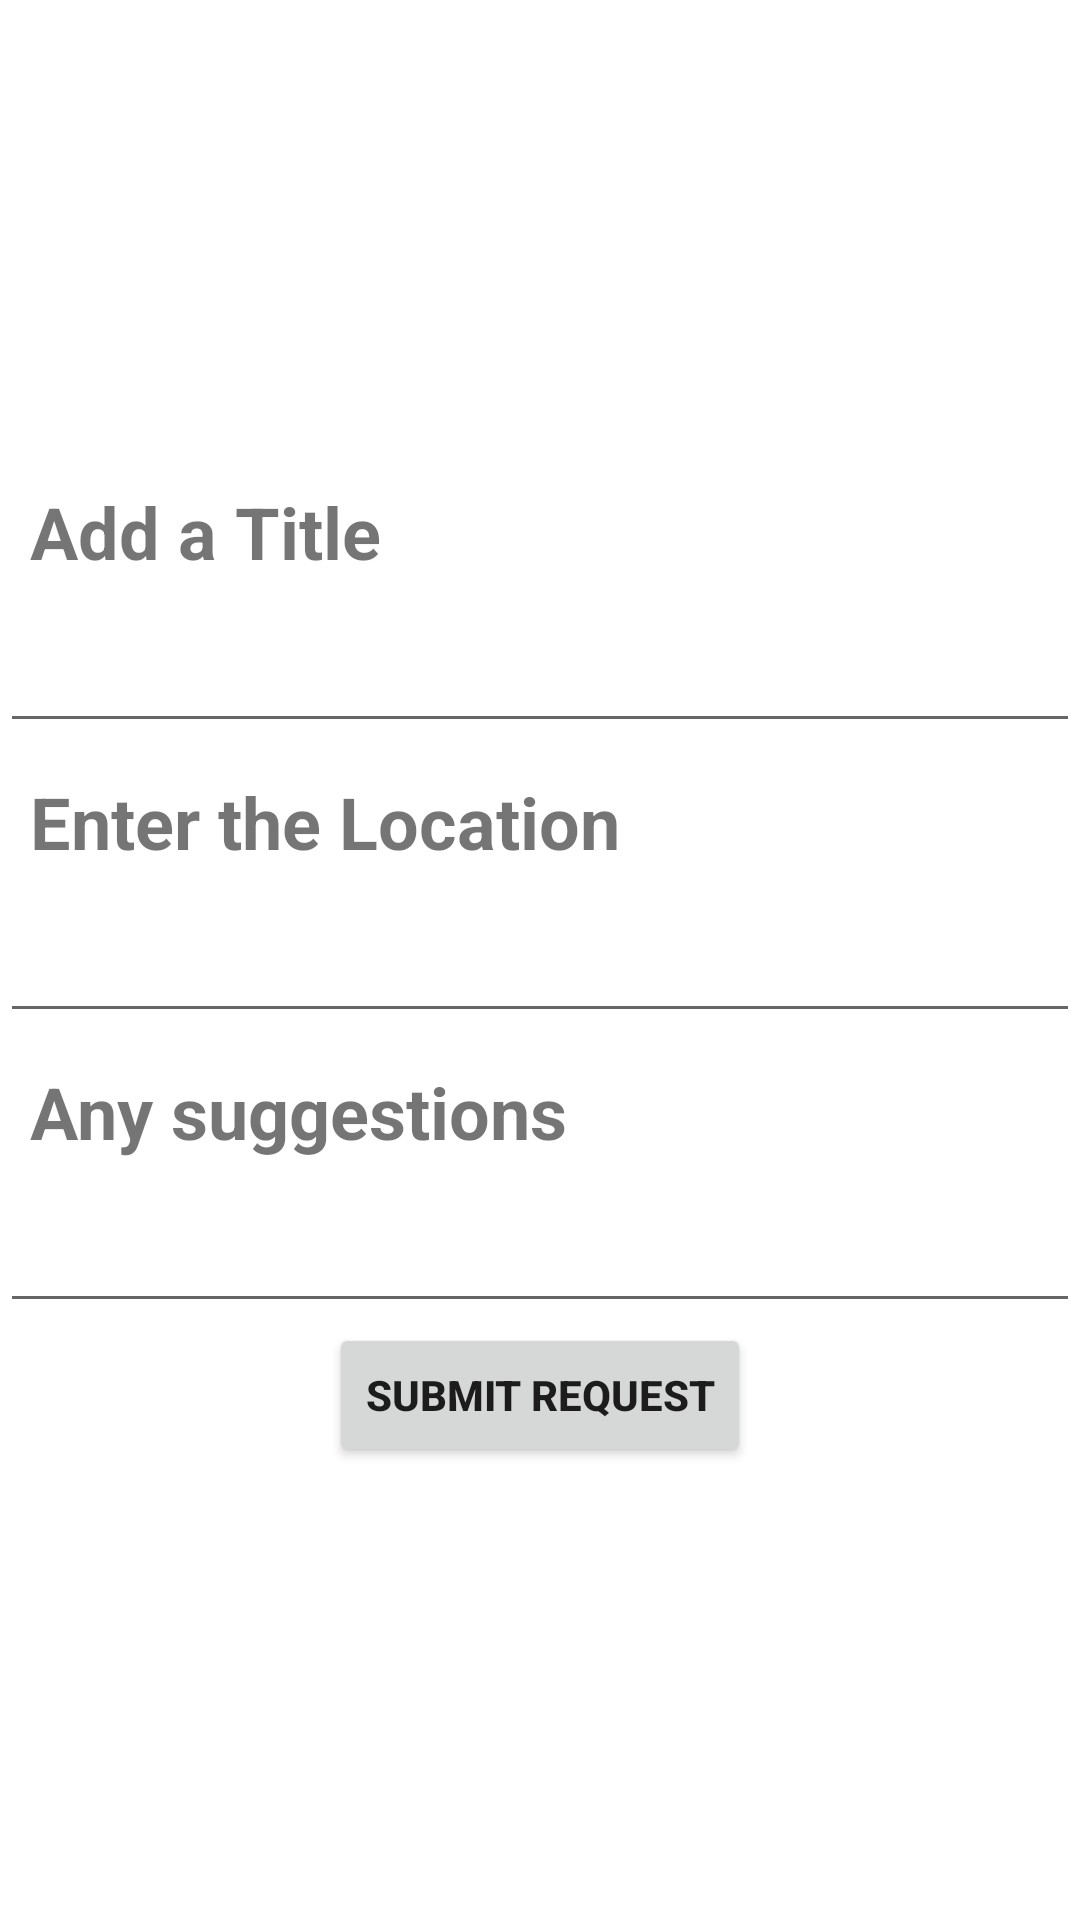

Layout XML and referenced resources for this Android screen:
<!-- AndroidManifest.xml: application theme Theme.NITCWasteManagementSystem -->
<!-- res/layout/activity_request_adder.xml -->
<?xml version="1.0" encoding="utf-8"?>
<androidx.constraintlayout.widget.ConstraintLayout xmlns:android="http://schemas.android.com/apk/res/android"
    xmlns:app="http://schemas.android.com/apk/res-auto"
    xmlns:tools="http://schemas.android.com/tools"
    android:layout_width="match_parent"
    android:layout_height="match_parent"
    tools:context=".RequestAdderActivity">

    <androidx.constraintlayout.widget.ConstraintLayout
        android:layout_width="match_parent"
        android:layout_height="wrap_content"
        app:layout_constraintTop_toTopOf="parent"
        app:layout_constraintBottom_toBottomOf="parent"
        app:layout_constraintLeft_toLeftOf="parent"
        app:layout_constraintRight_toRightOf="parent">

        <androidx.appcompat.widget.LinearLayoutCompat
            android:layout_width="match_parent"
            android:layout_height="wrap_content"
            app:layout_constraintTop_toTopOf="parent"
            app:layout_constraintLeft_toLeftOf="parent"
            app:layout_constraintRight_toRightOf="parent"
            android:orientation="vertical"
            android:id="@+id/title_layout">
            <TextView
                android:layout_width="match_parent"
                android:layout_height="wrap_content"
                android:text="Add a Title"
                android:textSize="24sp"
                android:padding="10dp"
                android:textStyle="bold"
                />
            <EditText
                android:layout_width="match_parent"
                android:layout_height="wrap_content"
                android:id="@+id/req_title_et"
                android:padding="10dp"/>
        </androidx.appcompat.widget.LinearLayoutCompat>

        <androidx.appcompat.widget.LinearLayoutCompat
            android:layout_width="match_parent"
            android:layout_height="wrap_content"
            app:layout_constraintTop_toBottomOf="@id/title_layout"
            app:layout_constraintLeft_toLeftOf="parent"
            app:layout_constraintRight_toRightOf="parent"
            android:orientation="vertical"
            android:id="@+id/location_layout">
            <TextView
                android:layout_width="match_parent"
                android:layout_height="wrap_content"
                android:text="Enter the Location"
                android:textSize="24sp"
                android:padding="10dp"
                android:textStyle="bold"
                />
            <EditText
                android:layout_width="match_parent"
                android:layout_height="wrap_content"
                android:id="@+id/req_loc_et"
                android:padding="10dp"/>
        </androidx.appcompat.widget.LinearLayoutCompat>

        <androidx.appcompat.widget.LinearLayoutCompat
            android:layout_width="match_parent"
            android:layout_height="wrap_content"
            app:layout_constraintTop_toBottomOf="@id/location_layout"
            app:layout_constraintLeft_toLeftOf="parent"
            app:layout_constraintRight_toRightOf="parent"
            android:orientation="vertical"
            android:id="@+id/sugg_layout">
            <TextView
                android:layout_width="match_parent"
                android:layout_height="wrap_content"
                android:text="Any suggestions"
                android:textSize="24sp"
                android:padding="10dp"
                android:textStyle="bold"
                />
            <EditText
                android:layout_width="match_parent"
                android:layout_height="wrap_content"
                android:id="@+id/req_sugg_et"
                android:padding="10dp"/>
        </androidx.appcompat.widget.LinearLayoutCompat>

        <androidx.appcompat.widget.LinearLayoutCompat
            android:layout_width="match_parent"
            android:layout_height="wrap_content"
            android:gravity="center"
            app:layout_constraintTop_toBottomOf="@id/sugg_layout"
            app:layout_constraintLeft_toLeftOf="parent"
            app:layout_constraintRight_toRightOf="parent"
            android:orientation="vertical">
            <Button
                android:layout_width="wrap_content"
                android:layout_height="wrap_content"
                android:textStyle="bold"
                android:text="SUBMIT REQUEST"
                android:id="@+id/submit_req_btn"/>
        </androidx.appcompat.widget.LinearLayoutCompat>

    </androidx.constraintlayout.widget.ConstraintLayout>

</androidx.constraintlayout.widget.ConstraintLayout>
<!-- resources referenced by this layout -->
<resources>
  <style name="Theme.NITCWasteManagementSystem" parent="Theme.MaterialComponents.DayNight.DarkActionBar">
          
          <item name="colorPrimary">@color/purple_500</item>
          <item name="colorPrimaryVariant">@color/purple_700</item>
          <item name="colorOnPrimary">@color/white</item>
          
          <item name="colorSecondary">@color/teal_200</item>
          <item name="colorSecondaryVariant">@color/teal_700</item>
          <item name="colorOnSecondary">@color/black</item>
          
          <item name="android:statusBarColor" tools:targetApi="l">?attr/colorPrimaryVariant</item>
          
      </style>
  <!-- not gathered from this repository: default colours our renderer supplied (Android Studio template values) -->
  <color name="purple_500">#FF6200EE</color>
  <color name="purple_700">#FF3700B3</color>
  <color name="teal_200">#FF03DAC5</color>
  <color name="teal_700">#FF018786</color>
  <color name="black">#FF000000</color>
  <color name="white">#FFFFFFFF</color>
</resources>
